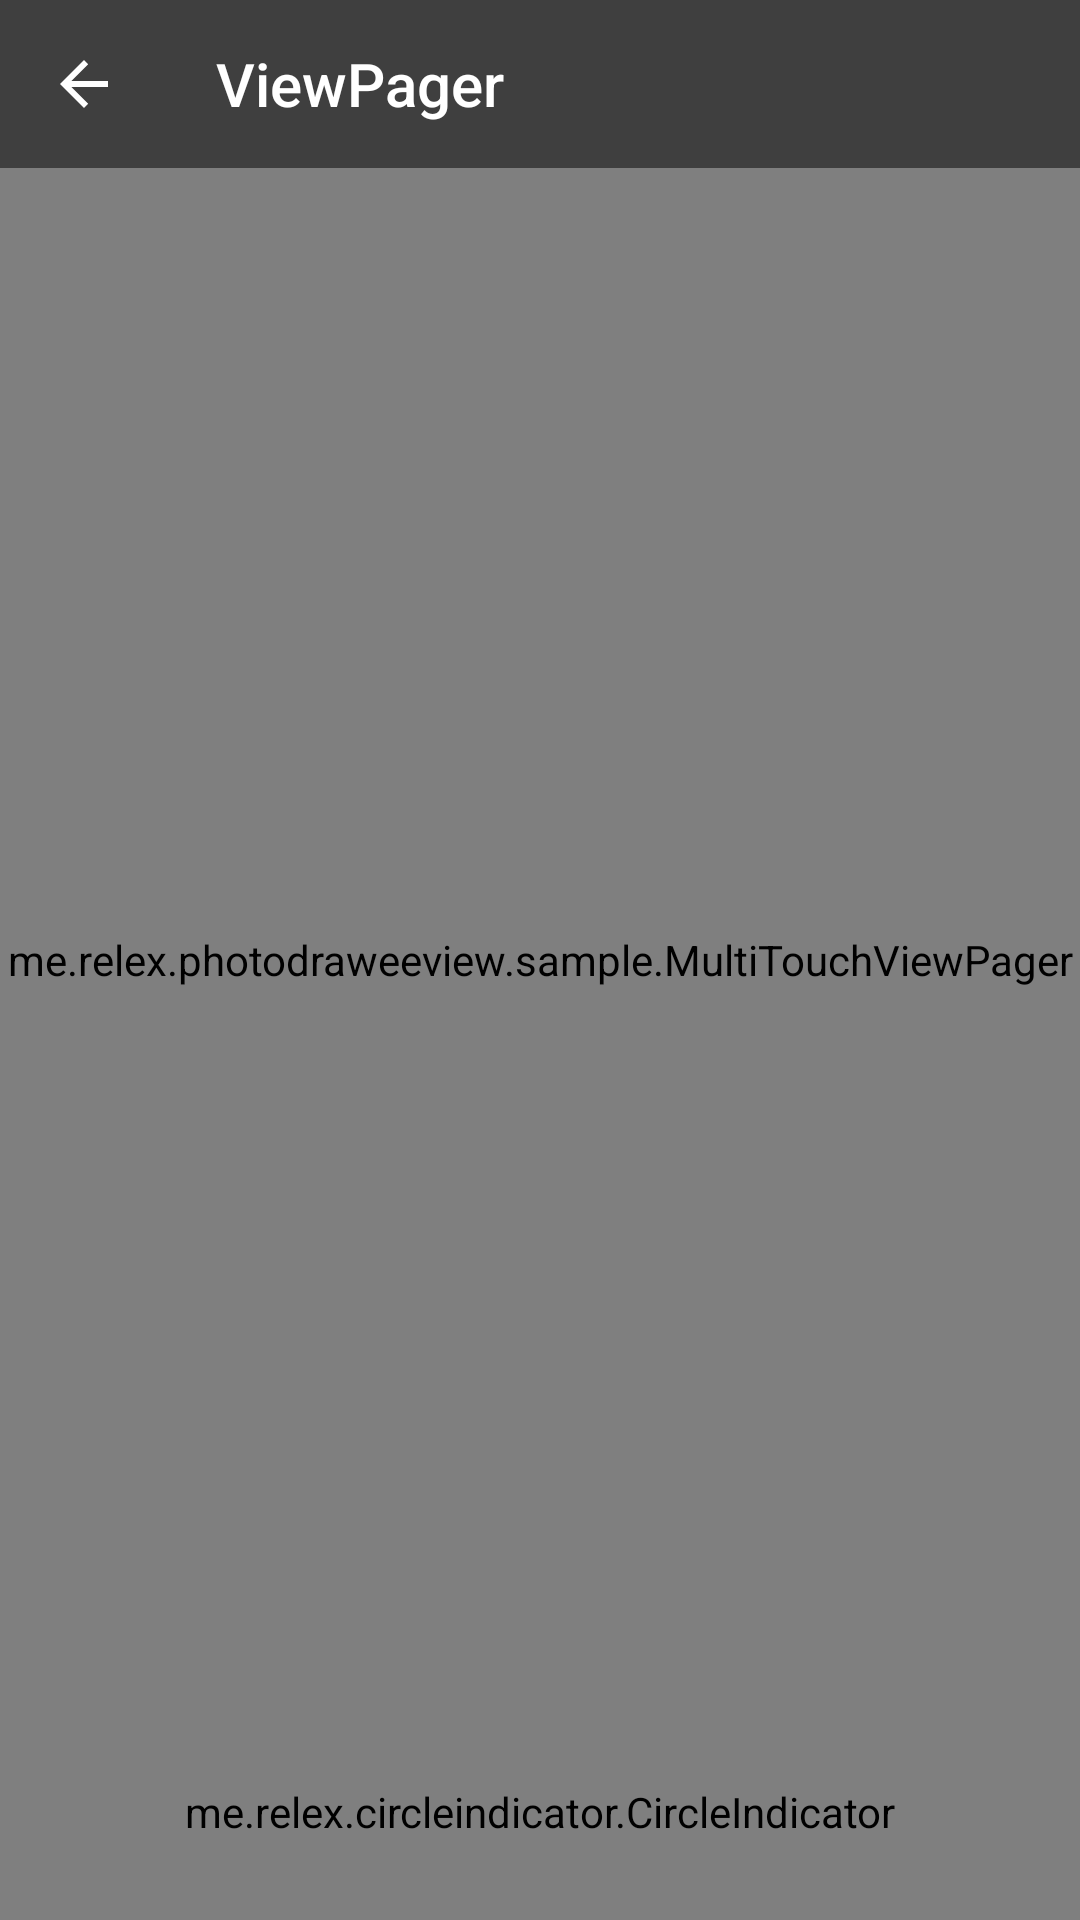

Here is an Android app screen rendered from its layout file. Give the layout XML and the strings, colors and styles it references.
<!-- AndroidManifest.xml: application theme AppTheme -->
<!-- res/layout/activity_viewpager.xml -->
<FrameLayout xmlns:android="http://schemas.android.com/apk/res/android"
    xmlns:app="http://schemas.android.com/apk/res-auto"
    android:layout_width="match_parent"
    android:layout_height="match_parent">

    <me.relex.photodraweeview.sample.MultiTouchViewPager
        android:id="@+id/view_pager"
        android:layout_width="match_parent"
        android:layout_height="match_parent"/>

    <androidx.appcompat.widget.Toolbar
        android:id="@+id/toolbar"
        android:layout_width="match_parent"
        android:layout_height="?actionBarSize"
        android:background="#80000000"
        android:theme="@style/AppTheme"
        app:navigationIcon="@drawable/ic_toolbar_back"
        app:popupTheme="@style/ThemeOverlay.AppCompat.Light"
        app:title="@string/view_pager"/>


    <me.relex.circleindicator.CircleIndicator
        android:id="@+id/indicator"
        android:layout_width="match_parent"
        android:layout_height="40dp"
        android:layout_gravity="bottom"
        android:layout_marginBottom="@dimen/activity_vertical_margin"/>

</FrameLayout>
<!-- resources referenced by this layout -->
<resources>
  <dimen name="activity_vertical_margin">16dp</dimen>
  <!-- drawable ic_toolbar_back (drawable) -->
  <?xml version="1.0" encoding="utf-8"?>
  <vector xmlns:android="http://schemas.android.com/apk/res/android"
      android:width="24dp"
      android:height="24dp"
      android:viewportWidth="24.0"
      android:viewportHeight="24.0">
      <path
          android:fillColor="#FFFFFF"
          android:pathData="M20,11L7.8,11l5.6,-5.6L12,4l-8,8l8,8l1.4,-1.4L7.8,13L20,13L20,11z"/>
  </vector>
  <string name="view_pager">ViewPager</string>
  <style name="AppTheme" parent="Theme.AppCompat.NoActionBar">
          <item name="colorPrimary">@android:color/black</item>
          <item name="colorPrimaryDark">@android:color/black</item>
          <item name="android:textColorPrimary">@android:color/white</item>
          <item name="android:windowBackground">@android:color/black</item>
      </style>
</resources>
